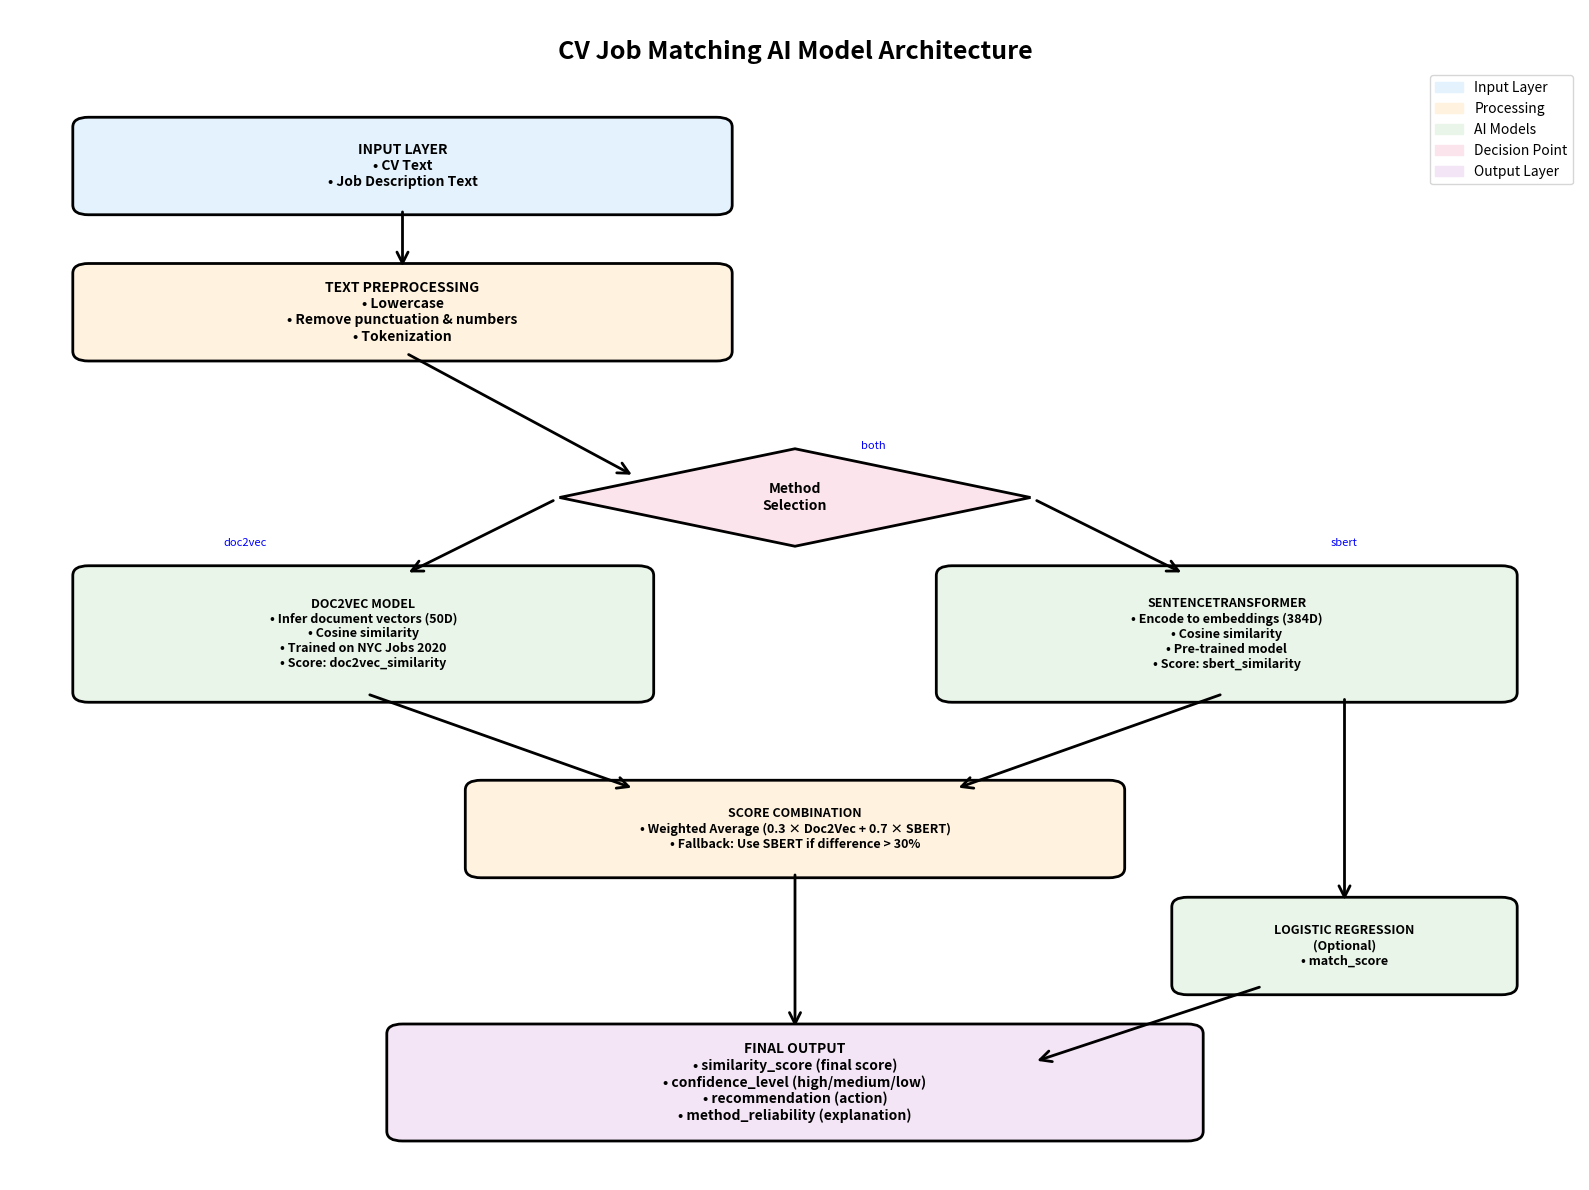
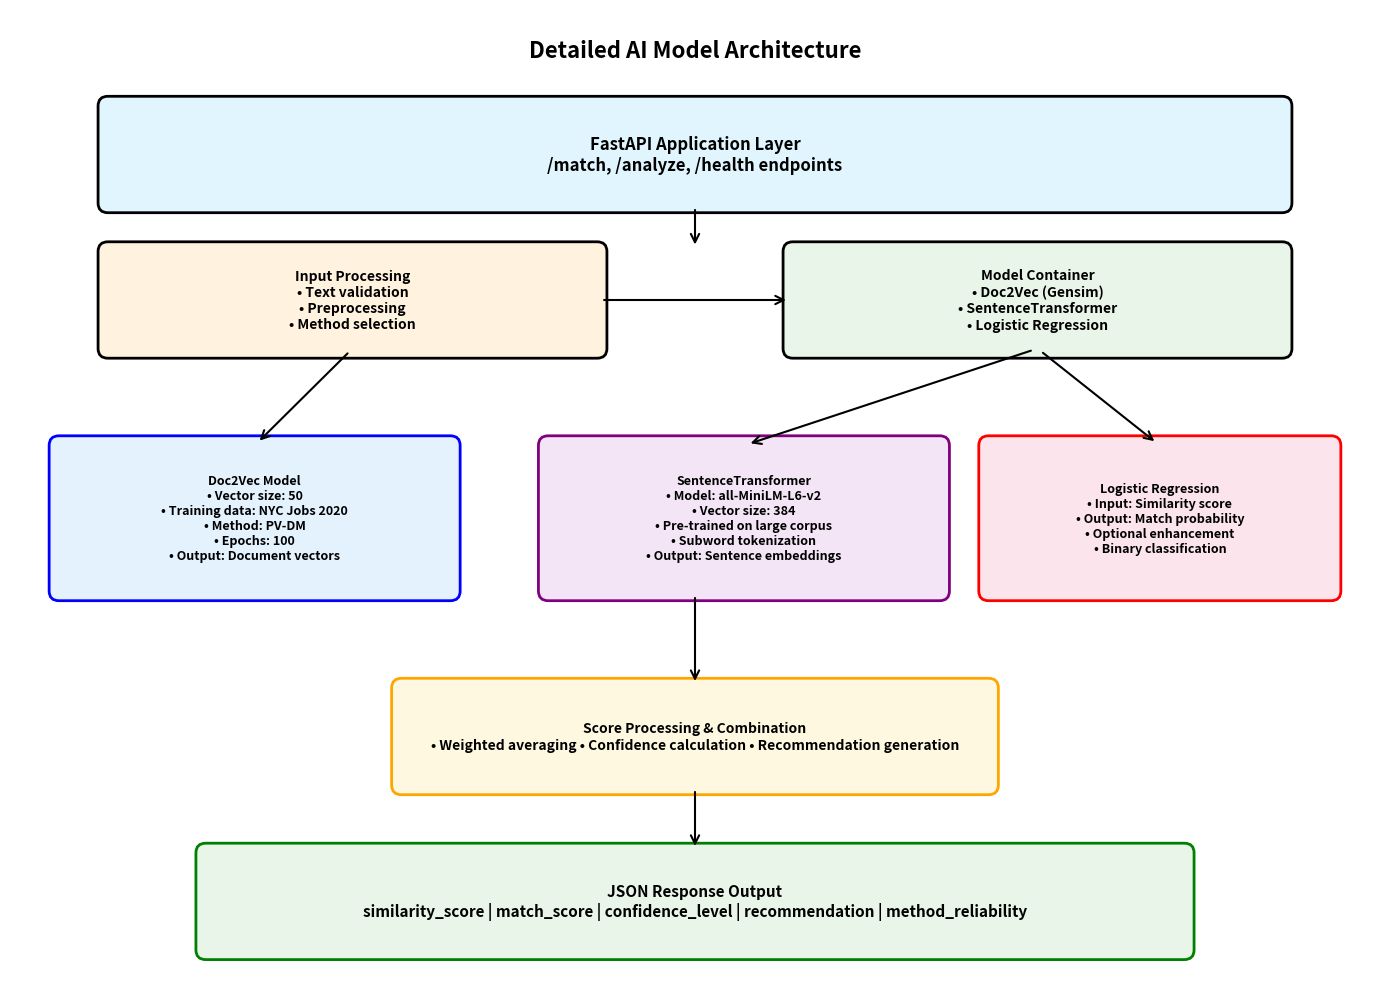
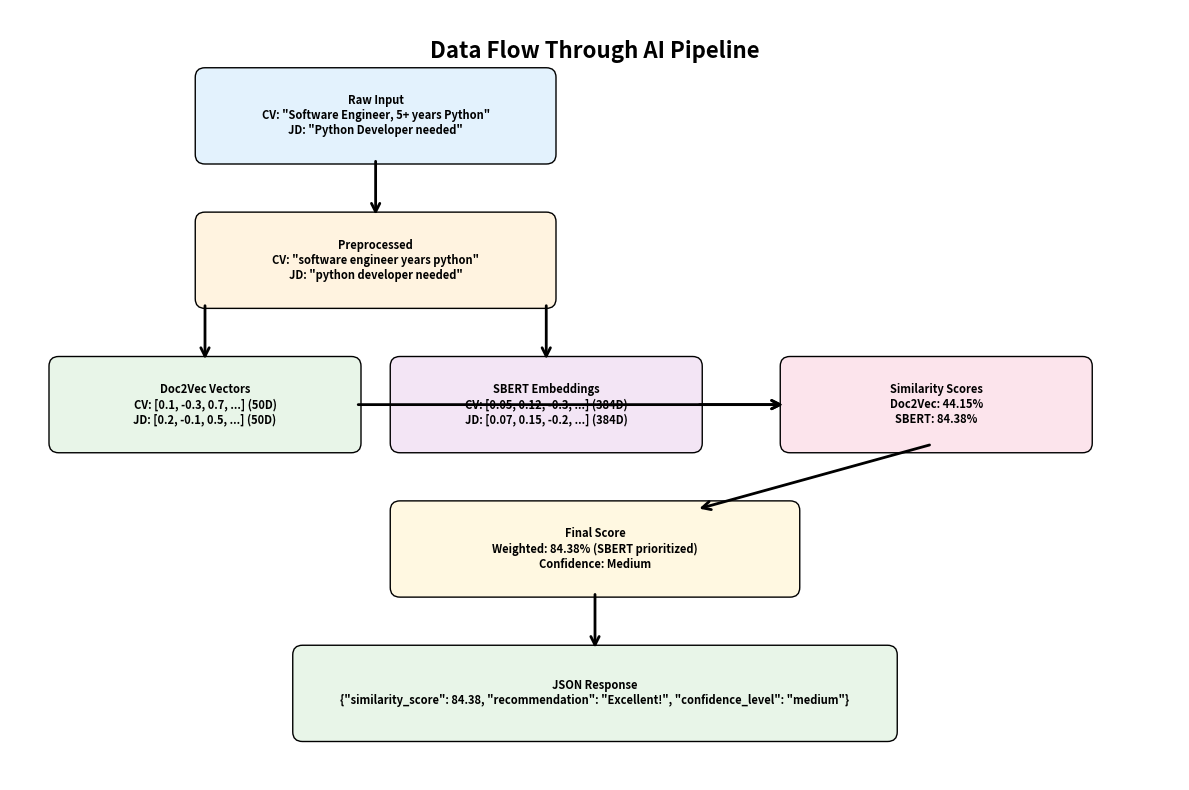

Python code for these plots, in order:
#!/usr/bin/env python3
"""
Vẽ Flowchart Diagram của CV Job Matching AI Model
Sử dụng matplotlib và graphviz để tạo diagram
"""

import matplotlib.pyplot as plt
import matplotlib.patches as mpatches
from matplotlib.patches import FancyBboxPatch, ConnectionPatch
import numpy as np

def create_ai_model_flowchart():
    """
    Tạo flowchart diagram cho CV Job Matching AI Model
    """
    fig, ax = plt.subplots(1, 1, figsize=(16, 12))
    ax.set_xlim(0, 10)
    ax.set_ylim(0, 12)
    ax.axis('off')
    
    # Colors
    input_color = '#E3F2FD'      # Light Blue
    process_color = '#FFF3E0'    # Light Orange  
    model_color = '#E8F5E8'      # Light Green
    decision_color = '#FCE4EC'   # Light Pink
    output_color = '#F3E5F5'     # Light Purple
    
    # Title
    ax.text(5, 11.5, 'CV Job Matching AI Model Architecture', 
            fontsize=18, fontweight='bold', ha='center')
    
    # 1. Input Layer
    input_box = FancyBboxPatch((0.5, 10), 4, 0.8, 
                               boxstyle="round,pad=0.1", 
                               facecolor=input_color, edgecolor='black', linewidth=2)
    ax.add_patch(input_box)
    ax.text(2.5, 10.4, 'INPUT LAYER\n• CV Text\n• Job Description Text', 
            fontsize=10, ha='center', va='center', fontweight='bold')
    
    # 2. Text Preprocessing
    preprocess_box = FancyBboxPatch((0.5, 8.5), 4, 0.8, 
                                    boxstyle="round,pad=0.1", 
                                    facecolor=process_color, edgecolor='black', linewidth=2)
    ax.add_patch(preprocess_box)
    ax.text(2.5, 8.9, 'TEXT PREPROCESSING\n• Lowercase\n• Remove punctuation & numbers\n• Tokenization', 
            fontsize=10, ha='center', va='center', fontweight='bold')
    
    # 3. Method Selection (Decision Diamond)
    # Diamond shape for decision
    diamond_x = [5, 6.5, 5, 3.5]
    diamond_y = [7.5, 7, 6.5, 7]
    diamond = plt.Polygon(list(zip(diamond_x, diamond_y)), 
                         facecolor=decision_color, edgecolor='black', linewidth=2)
    ax.add_patch(diamond)
    ax.text(5, 7, 'Method\nSelection', fontsize=10, ha='center', va='center', fontweight='bold')
    
    # 4. Doc2Vec Path (Left)
    doc2vec_box = FancyBboxPatch((0.5, 5), 3.5, 1.2, 
                                 boxstyle="round,pad=0.1", 
                                 facecolor=model_color, edgecolor='black', linewidth=2)
    ax.add_patch(doc2vec_box)
    ax.text(2.25, 5.6, 'DOC2VEC MODEL\n• Infer document vectors (50D)\n• Cosine similarity\n• Trained on NYC Jobs 2020\n• Score: doc2vec_similarity', 
            fontsize=9, ha='center', va='center', fontweight='bold')
    
    # 5. SentenceTransformer Path (Right)
    sbert_box = FancyBboxPatch((6, 5), 3.5, 1.2, 
                               boxstyle="round,pad=0.1", 
                               facecolor=model_color, edgecolor='black', linewidth=2)
    ax.add_patch(sbert_box)
    ax.text(7.75, 5.6, 'SENTENCETRANSFORMER\n• Encode to embeddings (384D)\n• Cosine similarity\n• Pre-trained model\n• Score: sbert_similarity', 
            fontsize=9, ha='center', va='center', fontweight='bold')
    
    # 6. Score Combination
    combine_box = FancyBboxPatch((3, 3.2), 4, 0.8, 
                                 boxstyle="round,pad=0.1", 
                                 facecolor=process_color, edgecolor='black', linewidth=2)
    ax.add_patch(combine_box)
    ax.text(5, 3.6, 'SCORE COMBINATION\n• Weighted Average (0.3 × Doc2Vec + 0.7 × SBERT)\n• Fallback: Use SBERT if difference > 30%', 
            fontsize=9, ha='center', va='center', fontweight='bold')
    
    # 7. Logistic Regression (Optional)
    lr_box = FancyBboxPatch((7.5, 2), 2, 0.8, 
                            boxstyle="round,pad=0.1", 
                            facecolor=model_color, edgecolor='black', linewidth=2)
    ax.add_patch(lr_box)
    ax.text(8.5, 2.4, 'LOGISTIC REGRESSION\n(Optional)\n• match_score', 
            fontsize=9, ha='center', va='center', fontweight='bold')
    
    # 8. Final Scoring & Recommendation
    final_box = FancyBboxPatch((2.5, 0.5), 5, 1, 
                               boxstyle="round,pad=0.1", 
                               facecolor=output_color, edgecolor='black', linewidth=2)
    ax.add_patch(final_box)
    ax.text(5, 1, 'FINAL OUTPUT\n• similarity_score (final score)\n• confidence_level (high/medium/low)\n• recommendation (action)\n• method_reliability (explanation)', 
            fontsize=10, ha='center', va='center', fontweight='bold')
    
    # Arrows
    arrows = [
        # Input to Preprocessing
        ((2.5, 10), (2.5, 9.3)),
        # Preprocessing to Decision
        ((2.5, 8.5), (4, 7.2)),
        # Decision to Doc2Vec
        ((3.5, 7), (2.5, 6.2)),
        # Decision to SBERT  
        ((6.5, 7), (7.5, 6.2)),
        # Doc2Vec to Combination
        ((2.25, 5), (4, 4)),
        # SBERT to Combination
        ((7.75, 5), (6, 4)),
        # Combination to Final
        ((5, 3.2), (5, 1.5)),
        # SBERT to LR
        ((8.5, 5), (8.5, 2.8)),
        # LR to Final
        ((8, 2), (6.5, 1.2))
    ]
    
    for start, end in arrows:
        arrow = ConnectionPatch(start, end, "data", "data",
                              arrowstyle="->", shrinkA=5, shrinkB=5, 
                              mutation_scale=20, fc="black", lw=2)
        ax.add_patch(arrow)
    
    # Add method labels
    ax.text(1.5, 6.5, 'doc2vec', fontsize=8, ha='center', style='italic', color='blue')
    ax.text(8.5, 6.5, 'sbert', fontsize=8, ha='center', style='italic', color='blue')
    ax.text(5.5, 7.5, 'both', fontsize=8, ha='center', style='italic', color='blue')
    
    # Add legend
    legend_elements = [
        mpatches.Patch(color=input_color, label='Input Layer'),
        mpatches.Patch(color=process_color, label='Processing'),
        mpatches.Patch(color=model_color, label='AI Models'),
        mpatches.Patch(color=decision_color, label='Decision Point'),
        mpatches.Patch(color=output_color, label='Output Layer')
    ]
    ax.legend(handles=legend_elements, loc='upper right', bbox_to_anchor=(1, 0.95))
    
    plt.tight_layout()
    plt.savefig('cv_job_matching_flowchart.png', dpi=300, bbox_inches='tight')
    plt.savefig('cv_job_matching_flowchart.pdf', bbox_inches='tight')
    plt.show()

def create_detailed_architecture_diagram():
    """
    Tạo diagram chi tiết về architecture
    """
    fig, ax = plt.subplots(1, 1, figsize=(14, 10))
    ax.set_xlim(0, 14)
    ax.set_ylim(0, 10)
    ax.axis('off')
    
    # Title
    ax.text(7, 9.5, 'Detailed AI Model Architecture', 
            fontsize=16, fontweight='bold', ha='center')
    
    # FastAPI Layer
    api_box = FancyBboxPatch((1, 8), 12, 1, 
                             boxstyle="round,pad=0.1", 
                             facecolor='#E1F5FE', edgecolor='black', linewidth=2)
    ax.add_patch(api_box)
    ax.text(7, 8.5, 'FastAPI Application Layer\n/match, /analyze, /health endpoints', 
            fontsize=12, ha='center', va='center', fontweight='bold')
    
    # Input Processing
    input_box = FancyBboxPatch((1, 6.5), 5, 1, 
                               boxstyle="round,pad=0.1", 
                               facecolor='#FFF3E0', edgecolor='black', linewidth=2)
    ax.add_patch(input_box)
    ax.text(3.5, 7, 'Input Processing\n• Text validation\n• Preprocessing\n• Method selection', 
            fontsize=10, ha='center', va='center', fontweight='bold')
    
    # Model Container
    model_box = FancyBboxPatch((8, 6.5), 5, 1, 
                               boxstyle="round,pad=0.1", 
                               facecolor='#E8F5E8', edgecolor='black', linewidth=2)
    ax.add_patch(model_box)
    ax.text(10.5, 7, 'Model Container\n• Doc2Vec (Gensim)\n• SentenceTransformer\n• Logistic Regression', 
            fontsize=10, ha='center', va='center', fontweight='bold')
    
    # Doc2Vec Details
    doc2vec_detail = FancyBboxPatch((0.5, 4), 4, 1.5, 
                                    boxstyle="round,pad=0.1", 
                                    facecolor='#E3F2FD', edgecolor='blue', linewidth=2)
    ax.add_patch(doc2vec_detail)
    ax.text(2.5, 4.75, 'Doc2Vec Model\n• Vector size: 50\n• Training data: NYC Jobs 2020\n• Method: PV-DM\n• Epochs: 100\n• Output: Document vectors', 
            fontsize=9, ha='center', va='center', fontweight='bold')
    
    # SentenceTransformer Details
    sbert_detail = FancyBboxPatch((5.5, 4), 4, 1.5, 
                                  boxstyle="round,pad=0.1", 
                                  facecolor='#F3E5F5', edgecolor='purple', linewidth=2)
    ax.add_patch(sbert_detail)
    ax.text(7.5, 4.75, 'SentenceTransformer\n• Model: all-MiniLM-L6-v2\n• Vector size: 384\n• Pre-trained on large corpus\n• Subword tokenization\n• Output: Sentence embeddings', 
            fontsize=9, ha='center', va='center', fontweight='bold')
    
    # Logistic Regression Details
    lr_detail = FancyBboxPatch((10, 4), 3.5, 1.5, 
                               boxstyle="round,pad=0.1", 
                               facecolor='#FCE4EC', edgecolor='red', linewidth=2)
    ax.add_patch(lr_detail)
    ax.text(11.75, 4.75, 'Logistic Regression\n• Input: Similarity score\n• Output: Match probability\n• Optional enhancement\n• Binary classification', 
            fontsize=9, ha='center', va='center', fontweight='bold')
    
    # Score Processing
    score_box = FancyBboxPatch((4, 2), 6, 1, 
                               boxstyle="round,pad=0.1", 
                               facecolor='#FFF8E1', edgecolor='orange', linewidth=2)
    ax.add_patch(score_box)
    ax.text(7, 2.5, 'Score Processing & Combination\n• Weighted averaging • Confidence calculation • Recommendation generation', 
            fontsize=10, ha='center', va='center', fontweight='bold')
    
    # Output Layer
    output_box = FancyBboxPatch((2, 0.3), 10, 1, 
                                boxstyle="round,pad=0.1", 
                                facecolor='#E8F5E8', edgecolor='green', linewidth=2)
    ax.add_patch(output_box)
    ax.text(7, 0.8, 'JSON Response Output\nsimilarity_score | match_score | confidence_level | recommendation | method_reliability', 
            fontsize=11, ha='center', va='center', fontweight='bold')
    
    # Add flow arrows
    flow_arrows = [
        ((7, 8), (7, 7.5)),      # API to Input/Model
        ((6, 7), (8, 7)),        # Input to Model
        ((3.5, 6.5), (2.5, 5.5)), # Input to Doc2Vec
        ((10.5, 6.5), (7.5, 5.5)), # Model to SBERT
        ((10.5, 6.5), (11.75, 5.5)), # Model to LR
        ((7, 4), (7, 3)),        # Models to Score Processing
        ((7, 2), (7, 1.3))       # Score to Output
    ]
    
    for start, end in flow_arrows:
        arrow = ConnectionPatch(start, end, "data", "data",
                              arrowstyle="->", shrinkA=5, shrinkB=5, 
                              mutation_scale=15, fc="gray", lw=1.5)
        ax.add_patch(arrow)
    
    plt.tight_layout()
    plt.savefig('ai_model_architecture.png', dpi=300, bbox_inches='tight')
    plt.savefig('ai_model_architecture.pdf', bbox_inches='tight')
    plt.show()

def create_data_flow_diagram():
    """
    Tạo diagram về data flow
    """
    fig, ax = plt.subplots(1, 1, figsize=(12, 8))
    ax.set_xlim(0, 12)
    ax.set_ylim(0, 8)
    ax.axis('off')
    
    # Title
    ax.text(6, 7.5, 'Data Flow Through AI Pipeline', 
            fontsize=16, fontweight='bold', ha='center')
    
    # Data examples at each stage
    stages = [
        {
            'pos': (2, 6.5),
            'size': (3.5, 0.8),
            'color': '#E3F2FD',
            'title': 'Raw Input',
            'content': 'CV: "Software Engineer, 5+ years Python"\nJD: "Python Developer needed"'
        },
        {
            'pos': (2, 5),
            'size': (3.5, 0.8),
            'color': '#FFF3E0',
            'title': 'Preprocessed',
            'content': 'CV: "software engineer years python"\nJD: "python developer needed"'
        },
        {
            'pos': (0.5, 3.5),
            'size': (3, 0.8),
            'color': '#E8F5E8',
            'title': 'Doc2Vec Vectors',
            'content': 'CV: [0.1, -0.3, 0.7, ...] (50D)\nJD: [0.2, -0.1, 0.5, ...] (50D)'
        },
        {
            'pos': (4, 3.5),
            'size': (3, 0.8),
            'color': '#F3E5F5',
            'title': 'SBERT Embeddings',
            'content': 'CV: [0.05, 0.12, -0.3, ...] (384D)\nJD: [0.07, 0.15, -0.2, ...] (384D)'
        },
        {
            'pos': (8, 3.5),
            'size': (3, 0.8),
            'color': '#FCE4EC',
            'title': 'Similarity Scores',
            'content': 'Doc2Vec: 44.15%\nSBERT: 84.38%'
        },
        {
            'pos': (4, 2),
            'size': (4, 0.8),
            'color': '#FFF8E1',
            'title': 'Final Score',
            'content': 'Weighted: 84.38% (SBERT prioritized)\nConfidence: Medium'
        },
        {
            'pos': (3, 0.5),
            'size': (6, 0.8),
            'color': '#E8F5E8',
            'title': 'JSON Response',
            'content': '{"similarity_score": 84.38, "recommendation": "Excellent!", "confidence_level": "medium"}'
        }
    ]
    
    for stage in stages:
        box = FancyBboxPatch(stage['pos'], stage['size'][0], stage['size'][1], 
                             boxstyle="round,pad=0.1", 
                             facecolor=stage['color'], edgecolor='black', linewidth=1)
        ax.add_patch(box)
        ax.text(stage['pos'][0] + stage['size'][0]/2, stage['pos'][1] + stage['size'][1]/2, 
                f"{stage['title']}\n{stage['content']}", 
                fontsize=8, ha='center', va='center', fontweight='bold')
    
    # Flow arrows
    data_arrows = [
        ((3.75, 6.5), (3.75, 5.8)),    # Raw to Preprocessed
        ((2, 5), (2, 4.3)),            # Preprocess to Doc2Vec
        ((5.5, 5), (5.5, 4.3)),        # Preprocess to SBERT
        ((3.5, 3.9), (8, 3.9)),        # Doc2Vec to Similarity
        ((7, 3.9), (8, 3.9)),          # SBERT to Similarity
        ((9.5, 3.5), (7, 2.8)),        # Similarity to Final
        ((6, 2), (6, 1.3))             # Final to JSON
    ]
    
    for start, end in data_arrows:
        arrow = ConnectionPatch(start, end, "data", "data",
                              arrowstyle="->", shrinkA=5, shrinkB=5, 
                              mutation_scale=15, fc="blue", lw=2)
        ax.add_patch(arrow)
    
    plt.tight_layout()
    plt.savefig('data_flow_diagram.png', dpi=300, bbox_inches='tight')
    plt.savefig('data_flow_diagram.pdf', bbox_inches='tight')
    plt.show()

if __name__ == "__main__":
    print("🎨 Creating AI Model Flowchart Diagrams...")
    
    print("📊 1. Creating Main Flowchart...")
    create_ai_model_flowchart()
    
    print("🏗️ 2. Creating Architecture Diagram...")  
    create_detailed_architecture_diagram()
    
    print("🔄 3. Creating Data Flow Diagram...")
    create_data_flow_diagram()
    
    print("✅ All diagrams created successfully!")
    print("📁 Files saved:")
    print("   - cv_job_matching_flowchart.png/pdf")
    print("   - ai_model_architecture.png/pdf") 
    print("   - data_flow_diagram.png/pdf")
